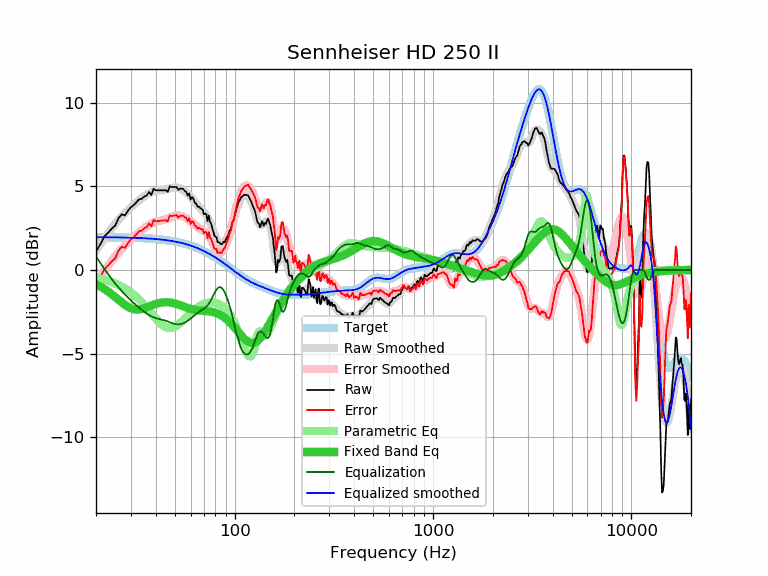

The data file committed next to this chart (first rows):
frequency, raw, error, smoothed, error_smoothed, equalization, parametric_eq, equalized_raw, equalized_smoothed, target
20, 1.12, -0.84, 1.16, -0.80, 0.80, -0.86, 1.92, 1.96, 1.96
21, 1.52, -0.44, 1.53, -0.43, 0.43, -0.99, 1.95, 1.96, 1.96
22, 1.99, 0.03, 1.88, -0.08, 0.08, -1.13, 2.07, 1.96, 1.96
23, 2.22, 0.26, 2.20, 0.24, -0.24, -1.29, 1.97, 1.95, 1.95
24, 2.47, 0.52, 2.49, 0.54, -0.54, -1.45, 1.93, 1.95, 1.95
25, 2.65, 0.70, 2.76, 0.81, -0.81, -1.62, 1.84, 1.95, 1.95
26, 3.11, 1.16, 2.99, 1.05, -1.05, -1.79, 2.06, 1.94, 1.94
27, 3.33, 1.39, 3.21, 1.27, -1.27, -1.95, 2.06, 1.94, 1.94
28, 3.26, 1.32, 3.40, 1.47, -1.47, -2.09, 1.79, 1.94, 1.94
29, 3.55, 1.62, 3.58, 1.65, -1.65, -2.20, 1.90, 1.93, 1.93
30, 3.75, 1.82, 3.74, 1.82, -1.82, -2.29, 1.93, 1.93, 1.93
31, 3.88, 1.96, 3.90, 1.97, -1.97, -2.34, 1.90, 1.92, 1.92
32, 4.05, 2.13, 4.04, 2.12, -2.12, -2.37, 1.93, 1.92, 1.92
33, 4.23, 2.32, 4.17, 2.26, -2.26, -2.36, 1.97, 1.91, 1.91
34, 4.25, 2.34, 4.29, 2.39, -2.39, -2.33, 1.86, 1.90, 1.90
35, 4.39, 2.49, 4.40, 2.50, -2.50, -2.29, 1.89, 1.90, 1.90
36, 4.45, 2.56, 4.49, 2.60, -2.60, -2.24, 1.84, 1.89, 1.89
37, 4.66, 2.78, 4.57, 2.69, -2.69, -2.18, 1.96, 1.88, 1.88
38, 4.48, 2.61, 4.64, 2.77, -2.77, -2.13, 1.71, 1.87, 1.87
39, 4.86, 3.00, 4.69, 2.83, -2.83, -2.08, 2.03, 1.86, 1.86
40, 4.76, 2.91, 4.72, 2.87, -2.87, -2.03, 1.88, 1.85, 1.85
41, 4.76, 2.92, 4.75, 2.91, -2.91, -1.99, 1.85, 1.84, 1.84
42, 4.76, 2.93, 4.76, 2.94, -2.94, -1.96, 1.82, 1.82, 1.82
43, 4.76, 2.95, 4.78, 2.97, -2.97, -1.94, 1.79, 1.81, 1.81
44, 4.76, 2.96, 4.80, 3.00, -3.00, -1.93, 1.76, 1.80, 1.80
45, 4.76, 2.97, 4.82, 3.04, -3.04, -1.93, 1.72, 1.78, 1.78
46, 4.66, 2.89, 4.85, 3.08, -3.08, -1.93, 1.58, 1.77, 1.77
47, 5.01, 3.26, 4.87, 3.12, -3.12, -1.94, 1.89, 1.75, 1.75
48, 4.96, 3.22, 4.90, 3.16, -3.16, -1.95, 1.79, 1.73, 1.73
49, 4.96, 3.24, 4.92, 3.20, -3.20, -1.97, 1.76, 1.72, 1.72
50, 4.96, 3.26, 4.93, 3.23, -3.23, -2.00, 1.73, 1.70, 1.70
51, 4.96, 3.28, 4.92, 3.25, -3.25, -2.03, 1.71, 1.68, 1.68
52, 4.79, 3.13, 4.91, 3.25, -3.25, -2.06, 1.54, 1.66, 1.66
53, 4.86, 3.22, 4.88, 3.24, -3.24, -2.10, 1.62, 1.64, 1.64
54, 4.86, 3.24, 4.83, 3.22, -3.22, -2.13, 1.64, 1.61, 1.61
55, 4.85, 3.26, 4.78, 3.19, -3.19, -2.17, 1.66, 1.59, 1.59
56, 4.72, 3.15, 4.71, 3.14, -3.14, -2.20, 1.57, 1.57, 1.57
57, 4.66, 3.12, 4.63, 3.09, -3.09, -2.24, 1.57, 1.54, 1.54
58, 4.44, 2.92, 4.55, 3.03, -3.03, -2.27, 1.40, 1.51, 1.51
59, 4.57, 3.08, 4.46, 2.97, -2.97, -2.30, 1.60, 1.49, 1.49
60, 4.21, 2.75, 4.36, 2.90, -2.90, -2.33, 1.31, 1.46, 1.46
61, 4.35, 2.92, 4.26, 2.83, -2.83, -2.35, 1.52, 1.43, 1.43
62, 4.25, 2.85, 4.16, 2.76, -2.76, -2.37, 1.49, 1.40, 1.40
63, 4.01, 2.64, 4.06, 2.69, -2.69, -2.39, 1.32, 1.37, 1.37
64, 3.96, 2.62, 3.96, 2.63, -2.63, -2.40, 1.33, 1.34, 1.34
65, 3.77, 2.46, 3.87, 2.57, -2.57, -2.41, 1.20, 1.31, 1.31
66, 3.80, 2.53, 3.78, 2.51, -2.51, -2.42, 1.29, 1.27, 1.27
67, 3.70, 2.46, 3.70, 2.46, -2.46, -2.43, 1.24, 1.24, 1.24
68, 3.65, 2.44, 3.61, 2.41, -2.41, -2.43, 1.24, 1.20, 1.20
69, 3.60, 2.43, 3.53, 2.36, -2.36, -2.44, 1.24, 1.17, 1.17
70, 3.33, 2.19, 3.45, 2.31, -2.31, -2.44, 1.02, 1.13, 1.13
71, 3.37, 2.27, 3.35, 2.26, -2.26, -2.45, 1.11, 1.10, 1.10
72, 3.32, 2.26, 3.25, 2.19, -2.19, -2.45, 1.12, 1.06, 1.06
73, 2.92, 1.90, 3.14, 2.12, -2.12, -2.46, 0.80, 1.02, 1.02
74, 3.25, 2.26, 3.01, 2.03, -2.03, -2.47, 1.22, 0.98, 0.98
75, 2.91, 1.96, 2.86, 1.92, -1.92, -2.48, 0.99, 0.94, 0.94
76, 2.78, 1.87, 2.70, 1.79, -1.79, -2.49, 0.98, 0.90, 0.90
77, 2.54, 1.67, 2.53, 1.66, -1.66, -2.50, 0.88, 0.87, 0.87
78, 2.32, 1.49, 2.35, 1.52, -1.52, -2.52, 0.79, 0.83, 0.83
79, 2.07, 1.28, 2.18, 1.39, -1.39, -2.53, 0.68, 0.78, 0.78
... 553 more rows
